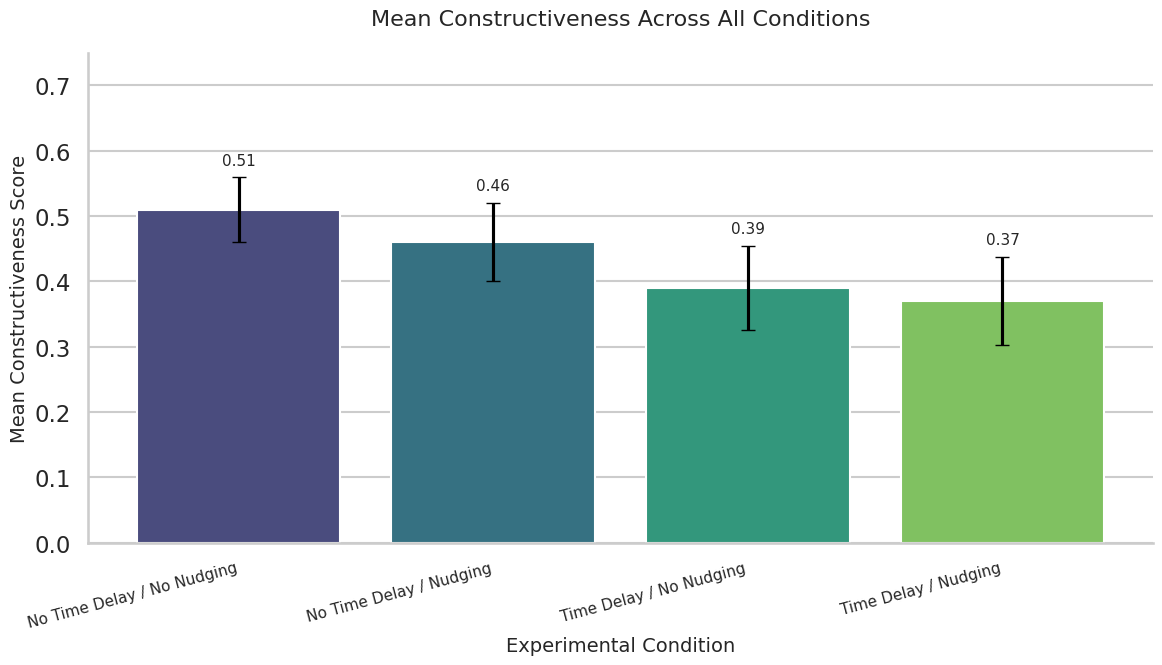

Python code for this plot:
import matplotlib.pyplot as plt
import seaborn as sns
import numpy as np
import pandas as pd

# General Styling (apply once if not already done in your script)
sns.set_theme(style="whitegrid", context="talk")

# --- Bar chart for all four conditions (Your PDF's Figure 1) ---
# With manually calculated and plotted 95% CI error bars.
# Caption for your document:
# "Figure 1. Mean constructiveness scores across the four experimental conditions.
# Error bars represent 95% Confidence Intervals."

# Data for the four conditions
conditions_labels = [
    'No Time Delay / No Nudging',
    'No Time Delay / Nudging',
    'Time Delay / No Nudging',
    'Time Delay / Nudging'
]
means = np.array([0.51, 0.46, 0.39, 0.37])
sds = np.array([0.19, 0.23, 0.26, 0.25])
Ns = np.array([57, 57, 62, 52])

# Calculate Standard Error (SE)
standard_errors = sds / np.sqrt(Ns)

# Calculate 95% Confidence Interval margin (approximately 1.96 * SE)
# For more precision with smaller N, you could use a t-distribution critical value
# instead of 1.96, but 1.96 is a common and generally good approximation.
ci_margins = 1.96 * standard_errors

# Create a DataFrame for Seaborn (optional, but often convenient)
df_plot_data = pd.DataFrame({
    'Condition': conditions_labels,
    'Mean_Constructiveness': means,
    'CI_Margin': ci_margins # Store calculated CI margin
})

plt.figure(figsize=(12, 7)) # Increased width slightly for longer labels

# Create the bar plot using Seaborn (without asking it to draw error bars itself)
bar_plot = sns.barplot(
    x='Condition',
    y='Mean_Constructiveness',
    data=df_plot_data,
    palette="viridis" # Using the same palette as your PDF image
    # No hue needed here as x-axis uniquely defines bars
)

# Add the error bars manually using plt.errorbar
# Get the x-coordinates of the bars that Seaborn plotted
x_coords = [p.get_x() + p.get_width() / 2. for p in bar_plot.patches]

plt.errorbar(
    x=x_coords,
    y=means,
    yerr=ci_margins, # Use the calculated 95% CI margins
    fmt='none',       # No line connecting error bar points
    c='black',        # Color of the error bars
    capsize=5         # Size of the caps on the error bars
)

# Add data labels on top of bars (positioned above the error bar)
for i in range(len(conditions_labels)):
    plt.text(
        x_coords[i],
        means[i] + ci_margins[i] + 0.015, # Position text above the error bar
        f"{means[i]:.2f}",
        ha='center',
        va='bottom',
        fontsize=11
    )

plt.title('Mean Constructiveness Across All Conditions', fontsize=16, pad=20)
plt.ylabel('Mean Constructiveness Score', fontsize=14)
plt.xlabel('Experimental Condition', fontsize=14)
plt.xticks(rotation=15, ha='right', fontsize=11) # Rotate labels for better fit
plt.ylim(0, 0.75) # Ensure space for error bars and labels

sns.despine()
plt.tight_layout()

# Ensure you use the correct figure number in the filename
plt.savefig('figure_all_four_conditions_barchart_with_errors.png', dpi=300, bbox_inches='tight')
plt.savefig('figure_all_four_conditions_barchart_with_errors.svg', dpi=300, bbox_inches='tight')
plt.show()